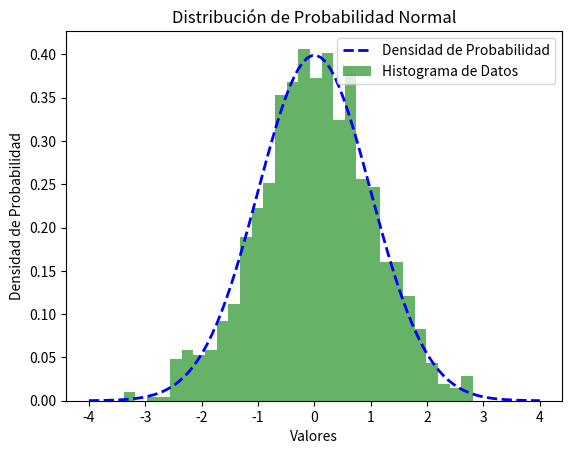

Python code for this plot:
# -*- coding: utf-8 -*-
"""
@author: Gustavo
"""

import numpy as np
import matplotlib.pyplot as plt

# Parámetros de la distribución normal (media y desviación estándar)
media = 0
desviacion_estandar = 1

# Generar datos aleatorios a partir de una distribución normal
datos = np.random.normal(media, desviacion_estandar, 1000)

# Graficar el histograma de los datos para visualizar la distribución
plt.hist(datos, bins=30, density=True, alpha=0.6, color='g')

# Calcular la densidad de probabilidad de la distribución normal
x = np.linspace(-4, 4, 100)
densidad_probabilidad = (1 / (desviacion_estandar * np.sqrt(2 * np.pi))) * np.exp(-0.5 * ((x - media) / desviacion_estandar) ** 2)

# Graficar la densidad de probabilidad
plt.plot(x, densidad_probabilidad, '--', color='b', linewidth=2)

# Mostrar la gráfica
plt.title('Distribución de Probabilidad Normal')
plt.xlabel('Valores')
plt.ylabel('Densidad de Probabilidad')
plt.legend(['Densidad de Probabilidad', 'Histograma de Datos'])
plt.show()
